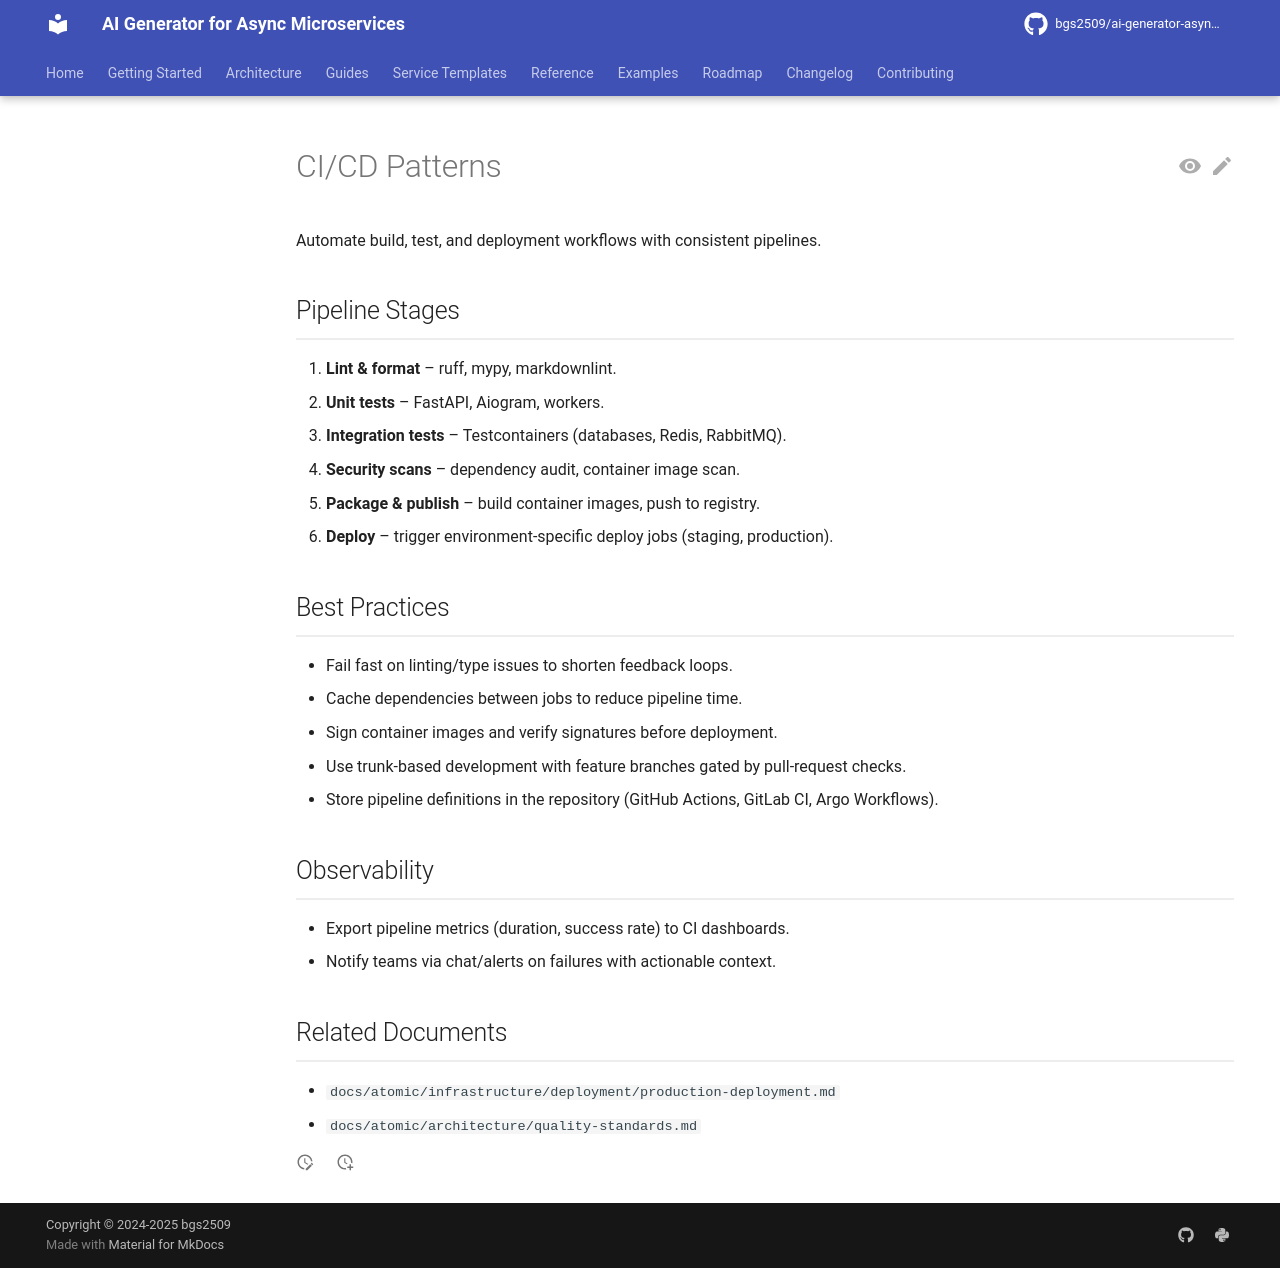

repository: bgs2509/ai-generator-asyncmicroservices · page: atomic/infrastructure/deployment/ci-cd-patterns/index.html · generator: mkdocs

# CI/CD Patterns

Automate build, test, and deployment workflows with consistent pipelines.

## Pipeline Stages

1. **Lint & format** – ruff, mypy, markdownlint.
2. **Unit tests** – FastAPI, Aiogram, workers.
3. **Integration tests** – Testcontainers (databases, Redis, RabbitMQ).
4. **Security scans** – dependency audit, container image scan.
5. **Package & publish** – build container images, push to registry.
6. **Deploy** – trigger environment-specific deploy jobs (staging, production).

## Best Practices

- Fail fast on linting/type issues to shorten feedback loops.
- Cache dependencies between jobs to reduce pipeline time.
- Sign container images and verify signatures before deployment.
- Use trunk-based development with feature branches gated by pull-request checks.
- Store pipeline definitions in the repository (GitHub Actions, GitLab CI, Argo Workflows).

## Observability

- Export pipeline metrics (duration, success rate) to CI dashboards.
- Notify teams via chat/alerts on failures with actionable context.

## Related Documents

- `docs/atomic/infrastructure/deployment/production-deployment.md`
- `docs/atomic/architecture/quality-standards.md`
